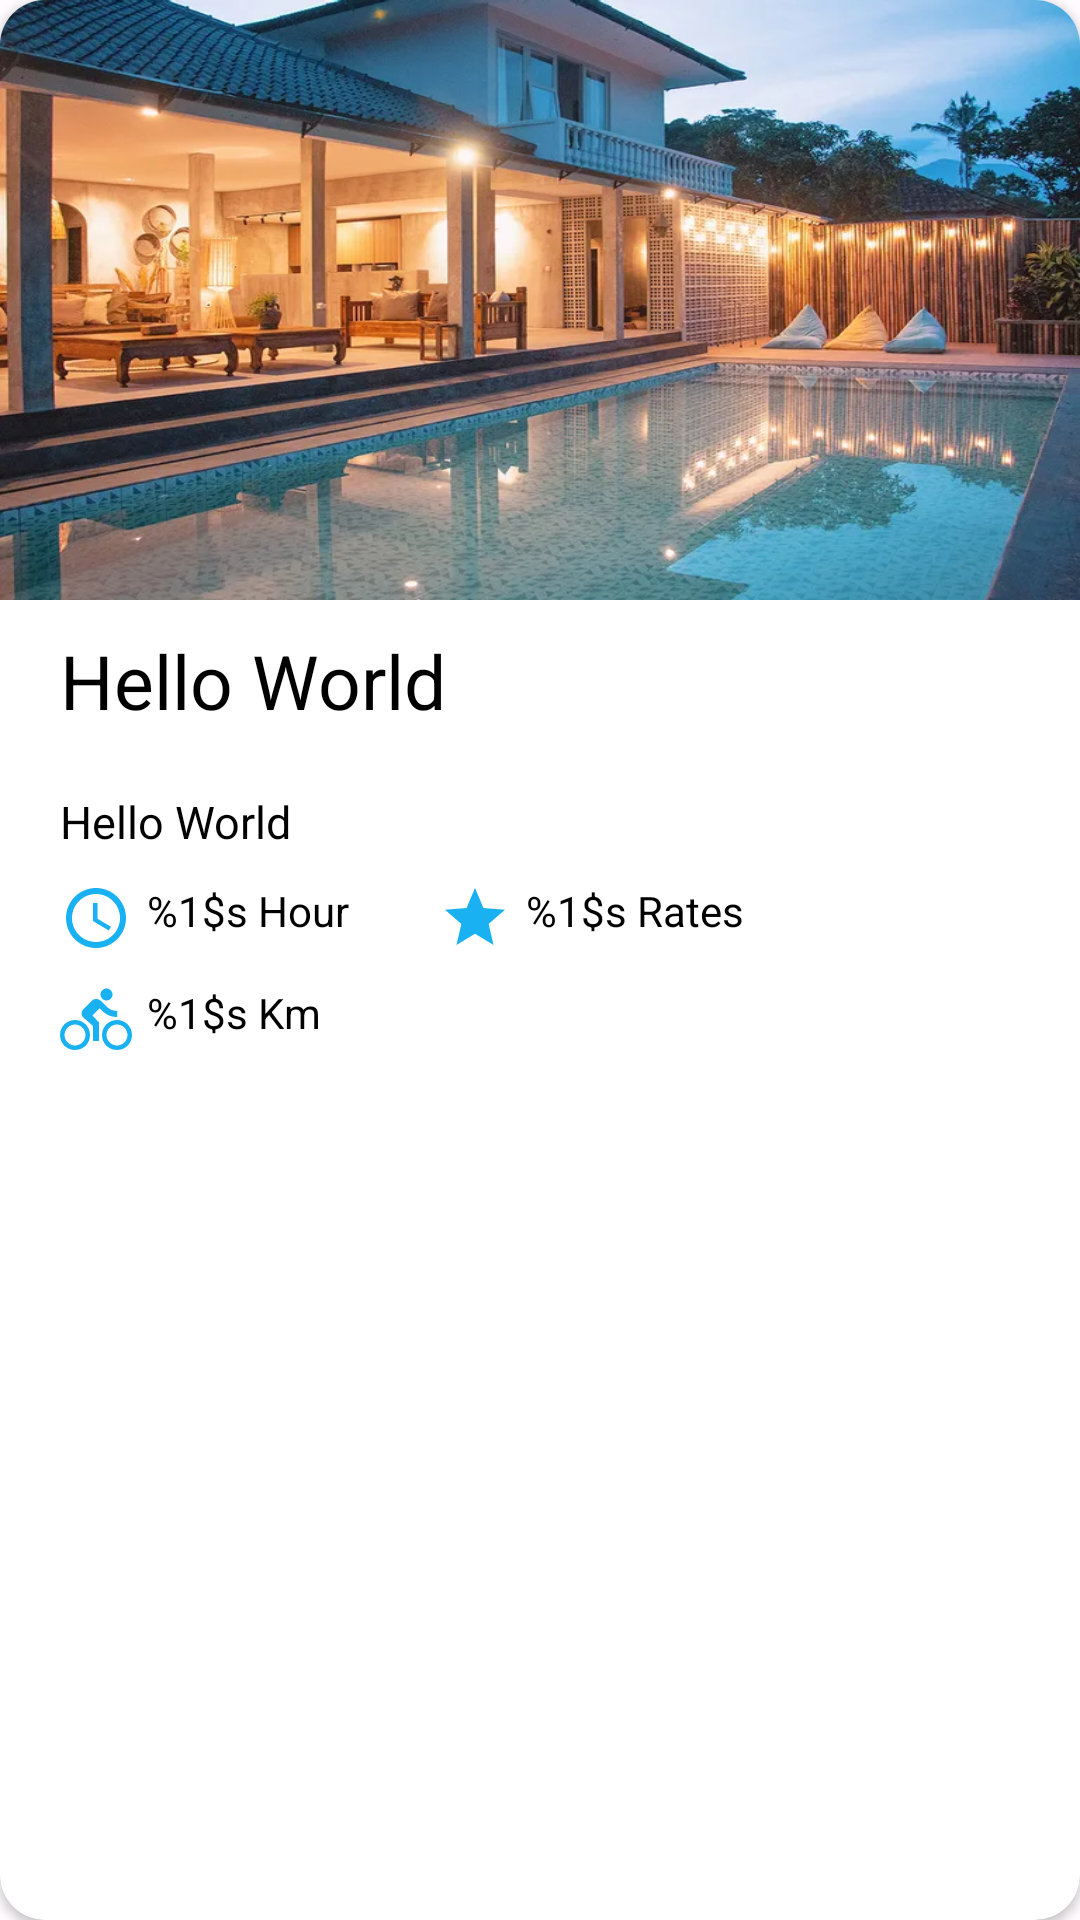

Layout XML and referenced resources for this Android screen:
<!-- AndroidManifest.xml: application theme Theme.MobileDevelopment -->
<!-- res/layout/destination_item.xml -->
<?xml version="1.0" encoding="utf-8"?>
<androidx.cardview.widget.CardView
    xmlns:android="http://schemas.android.com/apk/res/android"
    xmlns:app="http://schemas.android.com/apk/res-auto"
    android:layout_height="wrap_content"
    android:layout_width="match_parent"
    android:id="@+id/cv_main"
    android:layout_margin="15dp"
    app:cardCornerRadius="15dp"

    android:layout_marginTop="10dp">


    <LinearLayout
        android:layout_width="match_parent"
        android:layout_height="match_parent"
        android:paddingBottom="30dp"
        android:orientation="vertical">


        <ImageView
            android:id="@+id/images"
            android:transitionName="profile"
            android:layout_width="match_parent"
            android:layout_height="200dp"
            android:scaleType="fitXY"
            android:src="@drawable/image_test" />

        <TextView
            android:id="@+id/title"
            android:layout_width="wrap_content"
            android:layout_height="wrap_content"
            android:layout_marginStart="20dp"
            android:layout_marginTop="10dp"
            android:layout_marginBottom="10dp"
            android:text="@string/hello_world"
            android:textColor="@color/black"
            android:textSize="25sp"
            android:transitionName="name" />

        <TextView
            android:id="@+id/description"
            android:layout_width="wrap_content"
            android:layout_height="wrap_content"
            android:layout_marginStart="20dp"
            android:layout_marginEnd="20dp"
            android:layout_marginTop="10dp"
            android:layout_marginBottom="10dp"
            android:text="@string/hello_world"
            android:textColor="@color/black"
            android:textSize="15sp"
            android:maxLines="1"
            android:transitionName="name" />

        <LinearLayout
            android:layout_width="match_parent"
            android:layout_height="wrap_content"
            android:layout_marginStart="20dp"
            android:gravity="top"
            android:orientation="horizontal">

            <ImageView
                android:layout_width="wrap_content"
                android:layout_height="wrap_content"
                android:src="@drawable/baseline_access_time_24"
                android:layout_marginEnd="5dp"
                />

            <TextView
                android:id="@+id/hour"
                android:layout_width="wrap_content"
                android:layout_height="wrap_content"
                android:text="@string/hour"
                android:textColor="@color/black"
                android:layout_marginEnd="30dp"
                />



            <ImageView
                android:layout_width="wrap_content"
                android:layout_height="wrap_content"
                android:src="@drawable/baseline_star_24"
                android:layout_marginEnd="5dp"
                />
            <TextView
                android:id="@+id/rating"
                android:layout_width="wrap_content"
                android:layout_height="wrap_content"
                android:text="@string/rating"
                android:textColor="@color/black"
                />

        </LinearLayout>
        <LinearLayout
            android:layout_width="match_parent"
            android:layout_height="wrap_content"
            android:layout_marginTop="10dp"
            android:layout_marginStart="20dp"
            android:orientation="horizontal">

            <ImageView
                android:layout_width="wrap_content"
                android:layout_height="wrap_content"
                android:src="@drawable/baseline_directions_bike_24"
                android:layout_marginEnd="5dp"
                />
            <TextView
                android:id="@+id/distance"
                android:layout_width="wrap_content"
                android:layout_height="wrap_content"
                android:text="@string/distance"
                android:textColor="@color/black"
                android:layout_marginEnd="30dp"
                />
        </LinearLayout>

    </LinearLayout>
</androidx.cardview.widget.CardView>
<!-- resources referenced by this layout -->
<resources>
  <color name="black">#FF000000</color>
  <!-- drawable baseline_access_time_24 (drawable) -->
  <vector android:height="24dp" android:tint="#19B1F1"
      android:viewportHeight="24" android:viewportWidth="24"
      android:width="24dp" xmlns:android="http://schemas.android.com/apk/res/android">
      <path android:fillColor="@android:color/white" android:pathData="M11.99,2C6.47,2 2,6.48 2,12s4.47,10 9.99,10C17.52,22 22,17.52 22,12S17.52,2 11.99,2zM12,20c-4.42,0 -8,-3.58 -8,-8s3.58,-8 8,-8 8,3.58 8,8 -3.58,8 -8,8z"/>
      <path android:fillColor="@android:color/white" android:pathData="M12.5,7H11v6l5.25,3.15 0.75,-1.23 -4.5,-2.67z"/>
  </vector>
  <!-- drawable baseline_directions_bike_24 (drawable) -->
  <vector android:autoMirrored="true" android:height="24dp"
      android:tint="#19B1F1" android:viewportHeight="24"
      android:viewportWidth="24" android:width="24dp" xmlns:android="http://schemas.android.com/apk/res/android">
      <path android:fillColor="@android:color/white" android:pathData="M15.5,5.5c1.1,0 2,-0.9 2,-2s-0.9,-2 -2,-2 -2,0.9 -2,2 0.9,2 2,2zM5,12c-2.8,0 -5,2.2 -5,5s2.2,5 5,5 5,-2.2 5,-5 -2.2,-5 -5,-5zM5,20.5c-1.9,0 -3.5,-1.6 -3.5,-3.5s1.6,-3.5 3.5,-3.5 3.5,1.6 3.5,3.5 -1.6,3.5 -3.5,3.5zM10.8,10.5l2.4,-2.4 0.8,0.8c1.3,1.3 3,2.1 5.1,2.1L19.1,9c-1.5,0 -2.7,-0.6 -3.6,-1.5l-1.9,-1.9c-0.5,-0.4 -1,-0.6 -1.6,-0.6s-1.1,0.2 -1.4,0.6L7.8,8.4c-0.4,0.4 -0.6,0.9 -0.6,1.4 0,0.6 0.2,1.1 0.6,1.4L11,14v5h2v-6.2l-2.2,-2.3zM19,12c-2.8,0 -5,2.2 -5,5s2.2,5 5,5 5,-2.2 5,-5 -2.2,-5 -5,-5zM19,20.5c-1.9,0 -3.5,-1.6 -3.5,-3.5s1.6,-3.5 3.5,-3.5 3.5,1.6 3.5,3.5 -1.6,3.5 -3.5,3.5z"/>
  </vector>
  <!-- drawable baseline_star_24 (drawable) -->
  <vector android:height="24dp" android:tint="#19B1F1"
      android:viewportHeight="24" android:viewportWidth="24"
      android:width="24dp" xmlns:android="http://schemas.android.com/apk/res/android">
      <path android:fillColor="@android:color/white" android:pathData="M12,17.27L18.18,21l-1.64,-7.03L22,9.24l-7.19,-0.61L12,2 9.19,8.63 2,9.24l5.46,4.73L5.82,21z"/>
  </vector>
  <string name="distance">%1$s Km</string>
  <string name="hello_world">Hello World</string>
  <string name="hour">%1$s Hour </string>
  <string name="rating">%1$s Rates</string>
  <style name="Theme.MobileDevelopment" parent="Base.Theme.MobileDevelopment" />
  <color name="md_theme_light_primary">#6750A4</color>
  <color name="md_theme_light_onPrimary">#FFFFFF</color>
  <color name="md_theme_light_primaryContainer">#E9DDFF</color>
  <color name="md_theme_light_onPrimaryContainer">#22005D</color>
  <color name="md_theme_light_secondary">#625B71</color>
  <color name="md_theme_light_onSecondary">#FFFFFF</color>
  <color name="md_theme_light_secondaryContainer">#E8DEF8</color>
  <color name="md_theme_light_onSecondaryContainer">#1E192B</color>
  <color name="md_theme_light_tertiary">#7E5260</color>
  <color name="md_theme_light_onTertiary">#FFFFFF</color>
  <color name="md_theme_light_tertiaryContainer">#FFD9E3</color>
  <color name="md_theme_light_onTertiaryContainer">#31101D</color>
  <color name="md_theme_light_error">#BA1A1A</color>
  <color name="md_theme_light_errorContainer">#FFDAD6</color>
  <color name="md_theme_light_onError">#FFFFFF</color>
  <color name="md_theme_light_onErrorContainer">#410002</color>
  <color name="md_theme_light_background">#FFFBFF</color>
  <color name="md_theme_light_onBackground">#1C1B1E</color>
  <color name="md_theme_light_surface">#FFFBFF</color>
  <color name="md_theme_light_onSurface">#1C1B1E</color>
  <color name="md_theme_light_surfaceVariant">#E7E0EB</color>
  <color name="md_theme_light_onSurfaceVariant">#49454E</color>
  <color name="md_theme_light_outline">#7A757F</color>
  <color name="md_theme_light_inverseOnSurface">#F4EFF4</color>
  <color name="md_theme_light_inverseSurface">#313033</color>
  <color name="md_theme_light_inversePrimary">#CFBCFF</color>
</resources>
